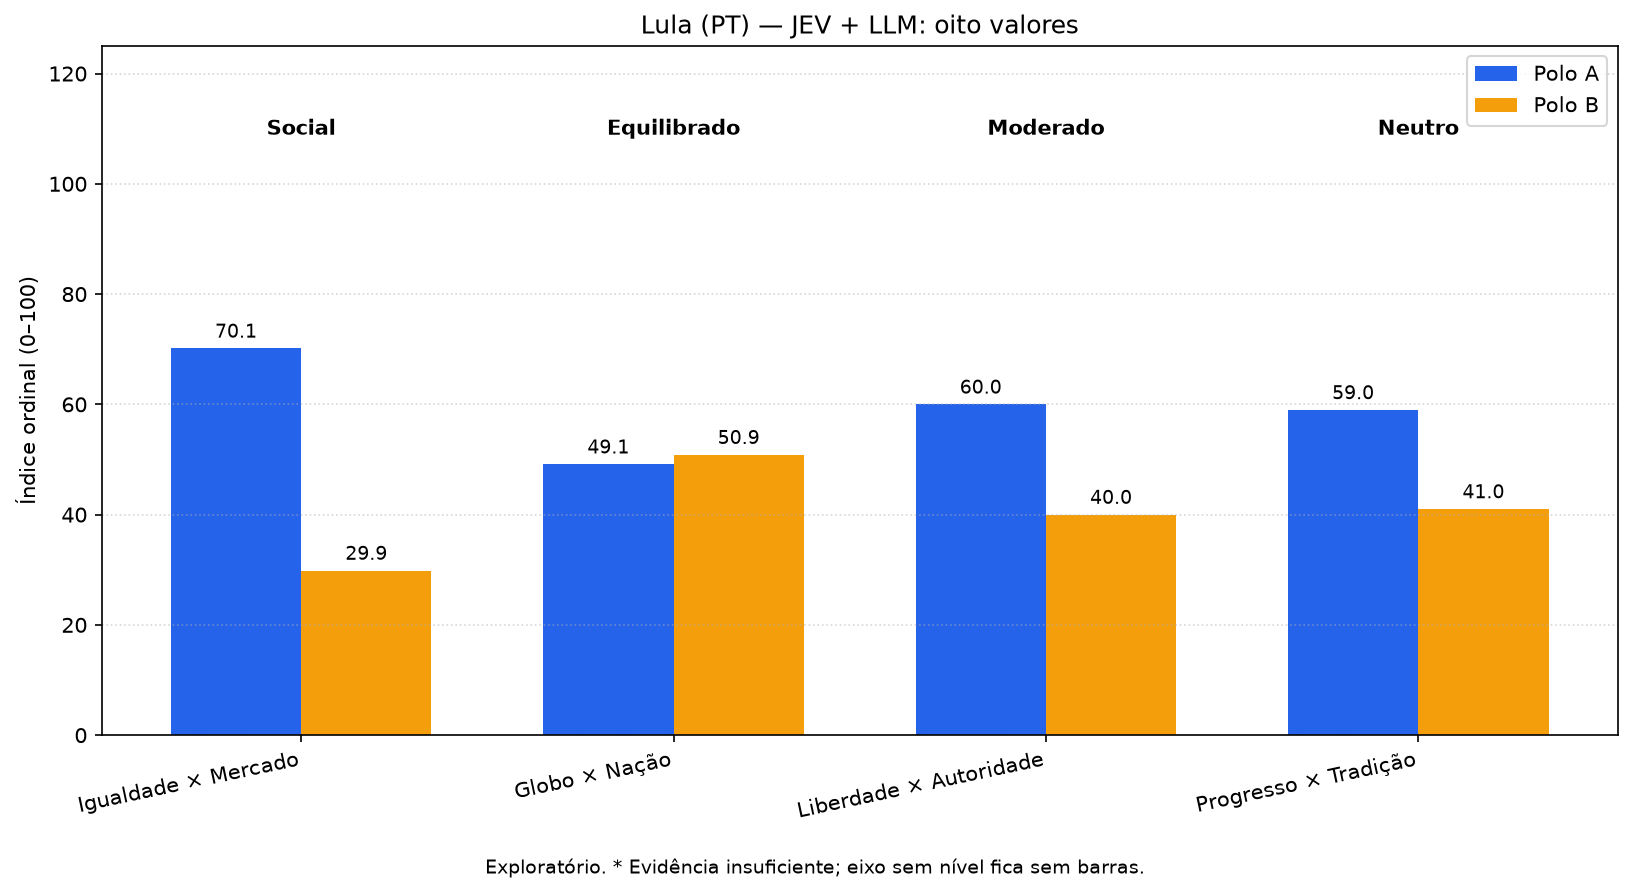

Values plotted in this chart, from the file beside it:
eixo, polo A, valor A, polo B, valor B, rótulo por faixa, chunks com nível, cobertura, evidência suficiente
economic, Igualdade, 70.15, Mercado, 29.85, Social, 67, 0.8072, True
diplomatic, Globo, 49.14, Nação, 50.86, Equilibrado, 29, 0.3494, True
state, Liberdade, 60.0, Autoridade, 40.0, Moderado, 30, 0.3614, True
society, Progresso, 58.98, Tradição, 41.02, Neutro, 64, 0.7711, True
